Photos from the image-classification dataset "Banana Disease Recognition" in the GitHub repository kavitha-35/Banana-Leaf-Disease-Detection. Its 7 classes are: banana black sigatoka disease, banana bract mosaic virus disease, banana healthy leaf, banana insect pest disease, banana moko disease, banana panama disease, banana yellow sigatoka disease.

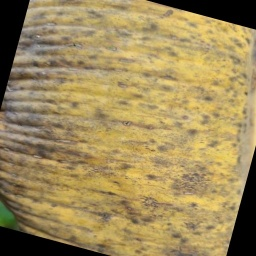
Label: banana panama disease

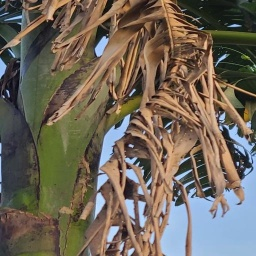
Label: banana moko disease

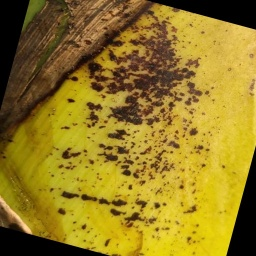
Label: banana bract mosaic virus disease

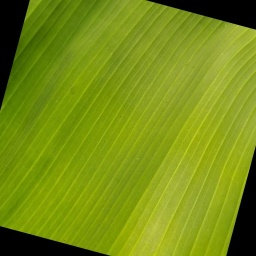
Label: banana healthy leaf

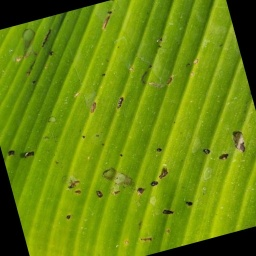
Label: banana insect pest disease

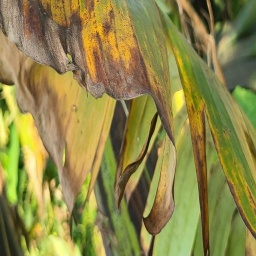
Label: banana black sigatoka disease
